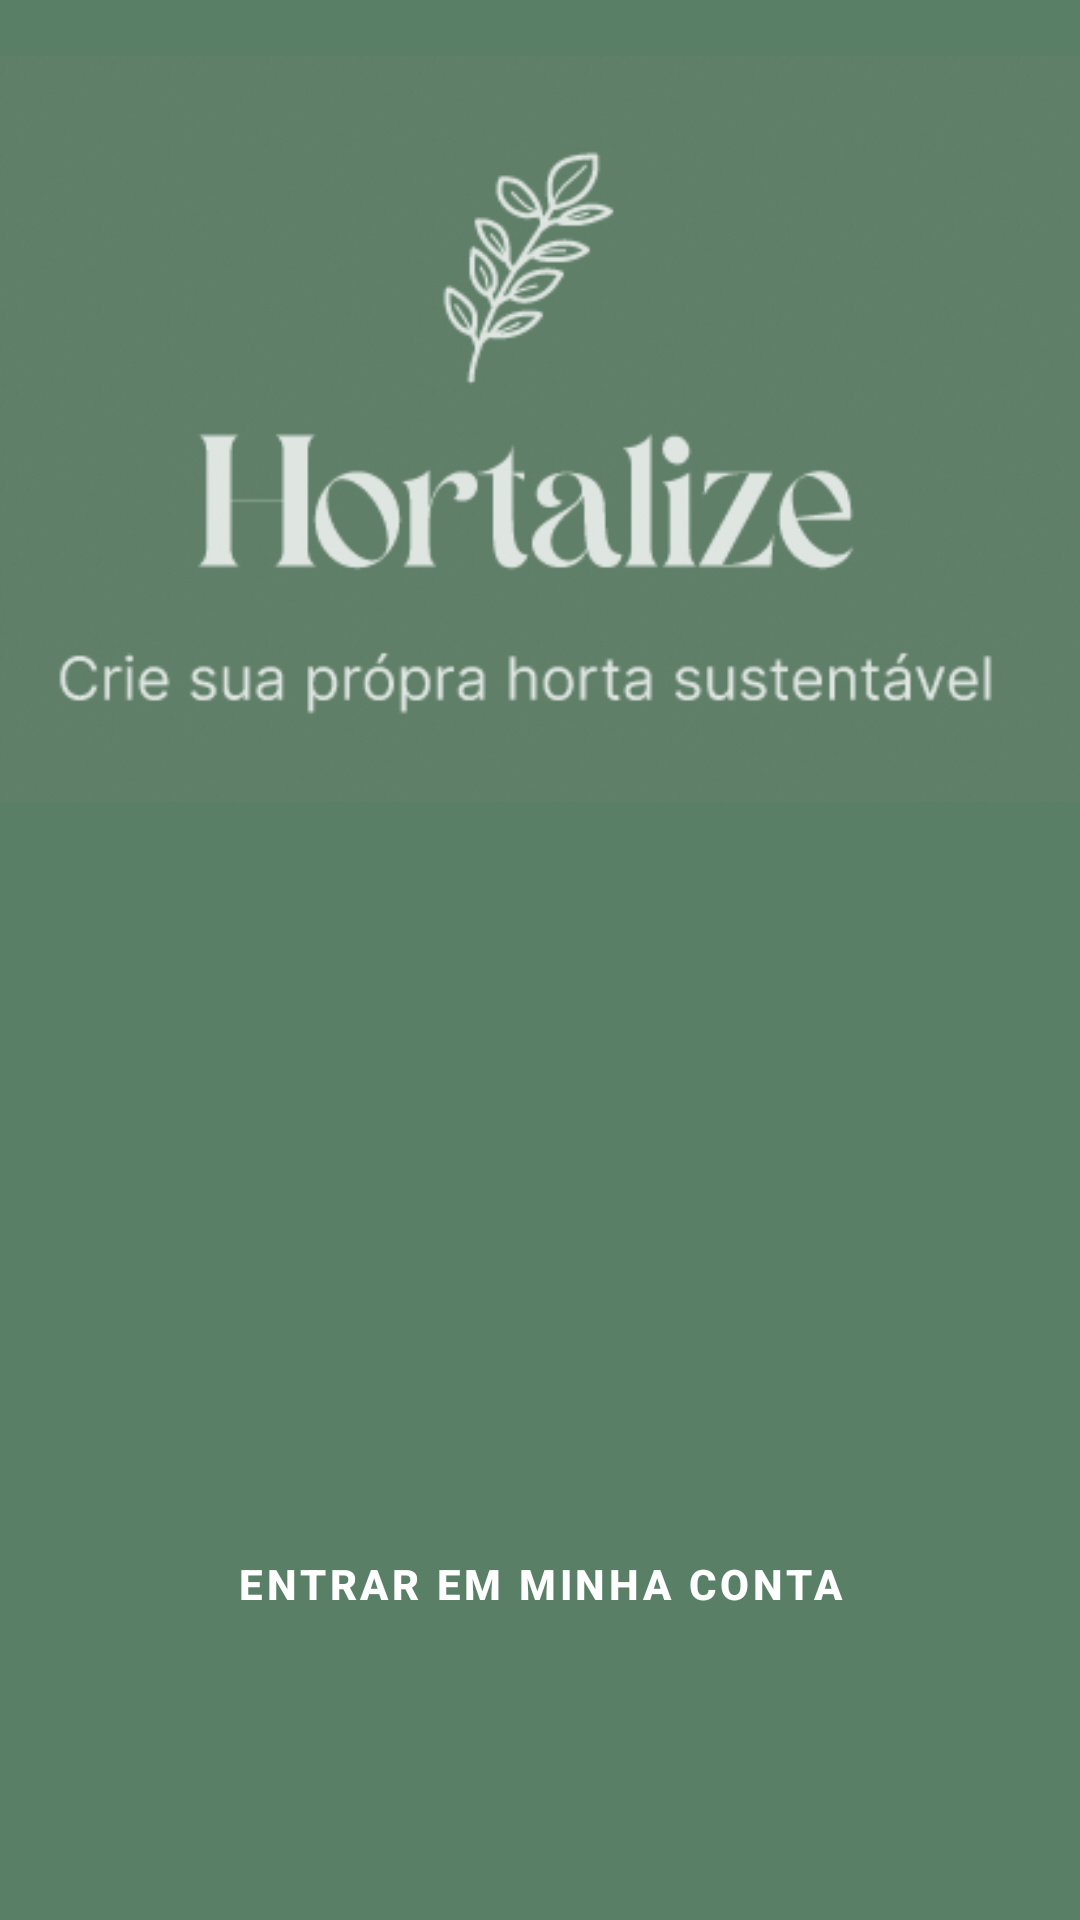

Layout XML and referenced resources for this Android screen:
<!-- AndroidManifest.xml: application theme Theme.Hortalize -->
<!-- res/layout/activity_main.xml -->
<?xml version="1.0" encoding="utf-8"?>
<androidx.constraintlayout.widget.ConstraintLayout xmlns:android="http://schemas.android.com/apk/res/android"
    xmlns:app="http://schemas.android.com/apk/res-auto"
    xmlns:tools="http://schemas.android.com/tools"
    android:layout_width="match_parent"
    android:layout_height="match_parent"
    android:background="@color/background"
    tools:context=".MainActivity">


    <ImageView
        android:id="@+id/imageView"
        android:layout_width="wrap_content"
        android:layout_height="wrap_content"
        app:layout_constraintEnd_toEndOf="parent"
        app:layout_constraintStart_toStartOf="parent"
        app:layout_constraintTop_toTopOf="parent"
        app:srcCompat="@drawable/logo" />


    <Button
        android:id="@+id/buttonEntrar"
        style="@style/Widget.MaterialComponents.Button.OutlinedButton"
        android:layout_width="wrap_content"
        android:layout_height="wrap_content"
        android:textStyle="bold"
        android:textColor="@color/white"
        android:text="@string/entrar_em_minha_conta"
        app:layout_constraintBottom_toTopOf="@+id/buttonCriarConta"
        app:layout_constraintEnd_toEndOf="parent"
        app:layout_constraintStart_toStartOf="parent"
        android:layout_margin="20dp"/>

    <Button
        android:id="@+id/buttonCriarConta"
        style="@style/Widget.MaterialComponents.Button"
        android:layout_width="wrap_content"
        android:layout_height="wrap_content"
        android:text="@string/criar_conta"
        android:textStyle="bold"
        android:backgroundTint="@color/white"
        android:textColor="@color/background"
        app:layout_constraintBottom_toBottomOf="parent"
        app:layout_constraintEnd_toEndOf="parent"
        app:layout_constraintStart_toStartOf="parent"
        android:layout_margin="20dp"/>
</androidx.constraintlayout.widget.ConstraintLayout>
<!-- resources referenced by this layout -->
<resources>
  <color name="background">#598066</color>
  <color name="white">#FFFFFFFF</color>
  <!-- drawable logo: png bitmap (drawable, 54154 bytes) -->
  <string name="criar_conta">Criar conta</string>
  <string name="entrar_em_minha_conta">Entrar em minha conta</string>
  <style name="Theme.Hortalize" parent="Theme.MaterialComponents.DayNight.NoActionBar">
          
          <item name="colorPrimary">@color/purple_500</item>
          <item name="colorPrimaryVariant">@color/background</item>
          <item name="colorOnPrimary">@color/white</item>
          
          <item name="colorSecondary">@color/teal_200</item>
          <item name="colorSecondaryVariant">@color/teal_700</item>
          <item name="colorOnSecondary">@color/black</item>
          
          <item name="android:statusBarColor" tools:targetApi="l">?attr/colorPrimaryVariant</item>
          
      </style>
  <color name="purple_500">#598066</color>
  <color name="teal_200">#FF03DAC5</color>
  <color name="teal_700">#FF018786</color>
  <color name="black">#FF000000</color>
</resources>
